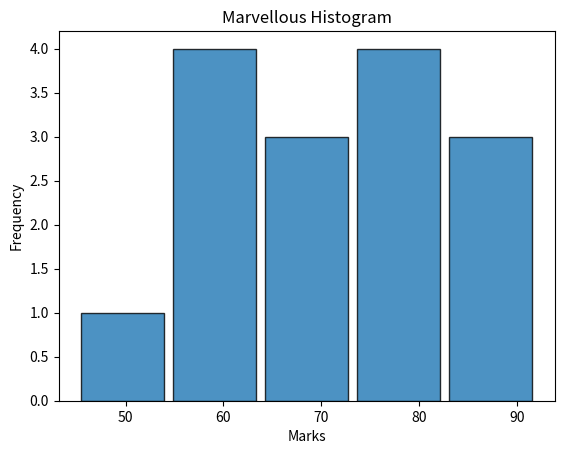

Generate this figure with matplotlib:
import matplotlib.pyplot as plt


def main():
    marks=[45,55,60,60,62,67,70,72,75,78,80,82,85,90,92]
    plt.hist(
        marks,      #continuous data
        bins=5,         #number of groups
        edgecolor="black",  #border Color
        alpha=0.8,  #Transparency
        rwidth=0.9  # Relative Width of Bars
    )
    plt.title("Marvellous Histogram")
    plt.xlabel("Marks")
    plt.ylabel("Frequency")
    plt.show()
if __name__=="__main__":
    main()
